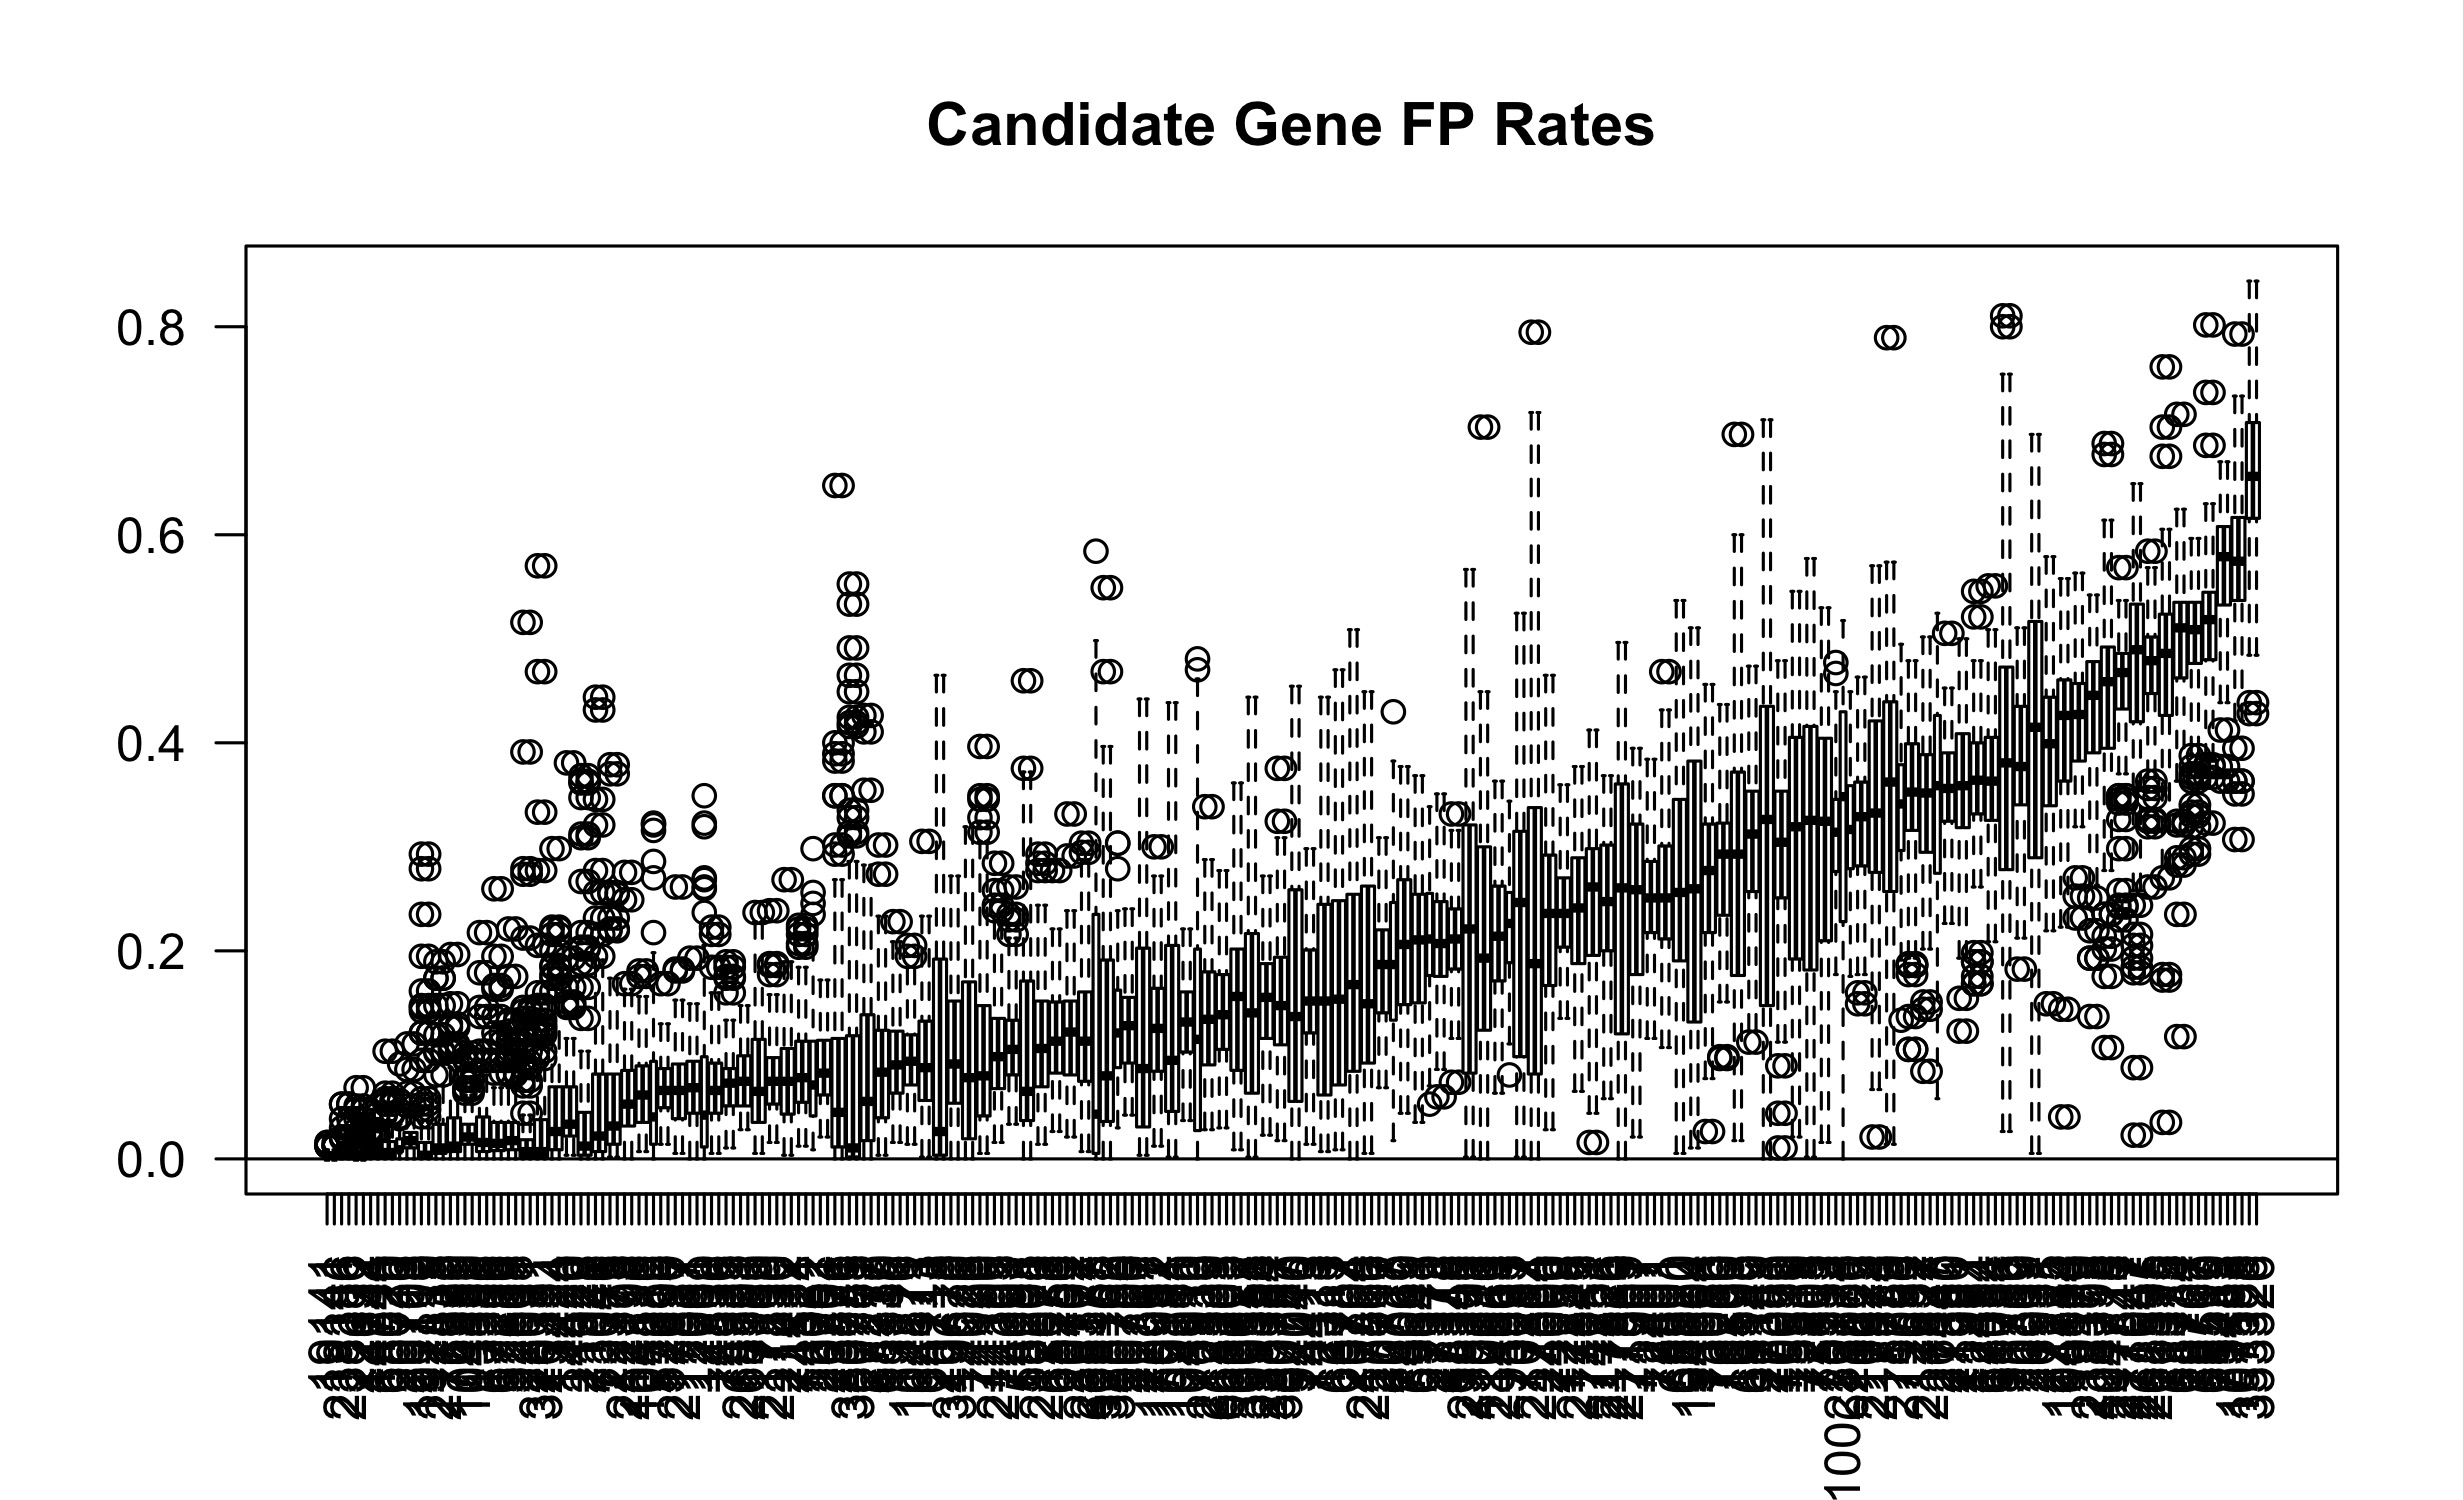

Values plotted in this chart, from the file beside it:
78801, 74251, 68020, 65256, 104816, 76559, 70257, 110616, 70369, 58208, 12061, 380785, 238386, 12313, 68339, 12454, 217866, 12652, 67236, 94040, 75483, 51786, 13116, 268595
model1, 0.2404, 0.1351, 0.003509, 0.07193, 0.02105, 0.01228, 0.2737, 0.3105, 0.3772, 0.02632, 0.06316, 0.01579, 0.008772, 0.2158, 0.1053, 0.3667, 0.2684, 0.3158, 0.005263, 0.08772, 0.586, 0.2509, 0.03509
model2, 0.2386, 0.1877, 0, 0.08947, 0.02982, 0.003509, 0.01228, 0.2175, 0.3596, 0.09825, 0.03509, 0, 0, 0.1667, 0.1368, 0.3579, 0.2351, 0.2789, 0.01228, 0.0193, 0.5439, 0.4596, 0.02456
model3, 0.3684, 0.2526, 0.005263, 0.04561, 0.04561, 0.05965, 0.2789, 0.4439, 0.3193, 0.2035, 0.0386, 0.2842, 0.005263, 0.2193, 0.01404, 0.3526, 0.05789, 0.3368, 0.05965, 0.3456, 0.5614, 0.7368, 0.09298
model4, 0.2579, 0.3211, 0, 0.0614, 0.03509, 0.01404, 0.01053, 0.08596, 0.2175, 0.2561, 0.04912, 0, 0.01228, 0.04386, 0.02982, 0.4053, 0.1474, 0.3386, 0.003509, 0.2719, 0.5509, 0.5491, 0.1298
model5, 0.1684, 0.2368, 0.02456, 0.1579, 0.02456, 0.01228, 0.05088, 0.3298, 0.5105, 0.02105, 0.08421, 0.003509, 0, 0.2719, 0.1018, 0.4175, 0.2246, 0.4105, 0.0614, 0.03509, 0.614, 0.5246, 0.06491
model6, 0.3053, 0.3246, 0.0193, 0.1807, 0.1754, 0.02456, 0.1947, 0.1912, 0.3632, 0.02982, 0.08246, 0.001754, 0.007018, 0.04211, 0.08772, 0.4228, 0.1825, 0.4193, 0.01579, 0.08596, 0.5807, 0.4509, 0.186
model7, 0.2579, 0.3333, 0.01404, 0.114, 0.0193, 0.007018, 0.2351, 0.1316, 0.4018, 0.02632, 0.05088, 0.1561, 0, 0.2123, 0.09474, 0.3807, 0.2, 0.3807, 0.007018, 0.01053, 0.6474, 0.3474, 0.08947
model8, 0.2368, 0.3351, 0.008772, 0.1509, 0.08246, 0.008772, 0.2526, 0.2193, 0.4211, 0.008772, 0.08421, 0.2351, 0.008772, 0.2404, 0.09123, 0.3877, 0.3263, 0.3351, 0.01404, 0.3105, 0.5737, 0.5298, 0.1123
model9, 0.3825, 0.3175, 0.04386, 0.06667, 0.05088, 0.008772, 0.3298, 0.08596, 0.2965, 0.2228, 0.09298, 0.005263, 0.001754, 0.06667, 0.05088, 0.3667, 0.07895, 0.4228, 0.0193, 0.2772, 0.6228, 0.4754, 0.09649
model10, 0.1123, 0.2561, 0.008772, 0.2772, 0.04035, 0, 0.2088, 0.1947, 0.4404, 0.02632, 0.1088, 0.007018, 0, 0.1281, 0.05439, 0.4298, 0.1702, 0.3754, 0.008772, 0.008772, 0.5965, 0.3123, 0.06842
model11, 0.3, 0.2579, 0.007018, 0.1439, 0.05789, 0.01228, 0.2825, 0.1596, 0.3877, 0.09825, 0.0807, 0, 0.01228, 0.2825, 0.05439, 0.3491, 0.01053, 0.3947, 0.01579, 0.01404, 0.5737, 0.3105, 0.107
model12, 0.2456, 0.1719, 0.008772, 0.1368, 0.08421, 0.01053, 0.4439, 0.1228, 0.4456, 0.0807, 0.06842, 0.001754, 0.02105, 0.1579, 0.08947, 0.3667, 0.04912, 0.4, 0.01053, 0.2772, 0.6281, 0.2772, 0.05789
model13, 0.1491, 0.1579, 0.005263, 0.1526, 0.1316, 0.005263, 0.1544, 0.1737, 0.2316, 0.04211, 0.04912, 0, 0.003509, 0.3596, 0.1667, 0.4386, 0.3333, 0.1368, 0.01228, 0.4544, 0.4526, 0.5351, 0.05088
model14, 0.2316, 0.2211, 0.003509, 0.1439, 0.04386, 0.01754, 0.2439, 0.2877, 0.4596, 0.06491, 0.09123, 0.003509, 0.0193, 0.2825, 0.193, 0.4035, 0.2298, 0.4, 0.01053, 0.1456, 0.6018, 0.3316, 0.07895
model15, 0.3211, 0.2982, 0.007018, 0.09298, 0.02456, 0.0386, 0.2789, 0.114, 0.2123, 0.06491, 0.06842, 0.4491, 0.005263, 0.05439, 0.0614, 0.3561, 0.2561, 0.4404, 0.01228, 0.2632, 0.6123, 0.4228, 0.1053
model16, 0.2632, 0.2263, 0.005263, 0.09298, 0.02105, 0.005263, 0.1228, 0.3228, 0.3579, 0.04912, 0.1228, 0.001754, 0.02105, 0.2211, 0.05088, 0.3667, 0.114, 0.3193, 0.008772, 0.1228, 0.5526, 0.3667, 0.1193
model17, 0.1842, 0.2632, 0.003509, 0.1684, 0.05088, 0.01579, 0.3807, 0.1316, 0.4702, 0.005263, 0.1035, 0.001754, 0.001754, 0.03333, 0.1211, 0.4175, 0.1246, 0.4789, 0.003509, 0.005263, 0.607, 0.05614, 0.06316
model18, 0.1719, 0.3491, 0.02807, 0.1754, 0.05088, 0.05789, 0.4404, 0.09123, 0.3632, 0.1333, 0.05614, 0, 0, 0.1456, 0.05088, 0.2667, 0.2895, 0.2737, 0.005263, 0.02632, 0.5316, 0.2754, 0.06842
model19, 0.2211, 0.293, 0.008772, 0.1526, 0.04912, 0.01579, 0.2684, 0.3386, 0.4509, 0.03684, 0.1228, 0.001754, 0.007018, 0.08421, 0.1579, 0.5211, 0.1246, 0.407, 0.01404, 0.3754, 0.6175, 0.1912, 0.07895
model20, 0.3263, 0.1, 0.03684, 0.05789, 0.05789, 0.003509, 0.3421, 0.1561, 0.5053, 0.4596, 0.05965, 0.01754, 0.003509, 0.1211, 0.0193, 0.1684, 0.01754, 0.3421, 0.01754, 0.2895, 0.6175, 0.3105, 0.04211
model21, 0.4316, 0.2596, 0.007018, 0.1526, 0.0386, 0.03509, 0.3404, 0.2421, 0.4263, 0.05789, 0.07018, 0.01228, 0.001754, 0.08947, 0.1474, 0.3404, 0.1, 0.3404, 0.0193, 0.07895, 0.5947, 0.4105, 0.1368
model22, 0.1509, 0.1456, 0.007018, 0.1456, 0.03158, 0.001754, 0.008772, 0.4053, 0.393, 0.2228, 0.107, 0.09298, 0.05263, 0.2035, 0.007018, 0.3053, 0.3158, 0.2, 0.001754, 0.02105, 0.4509, 0.3088, 0.04561
model23, 0.3018, 0.1965, 0.04211, 0.2035, 0.114, 0.1965, 0.3737, 0.02281, 0.214, 0.0386, 0.01228, 0.3351, 0, 0.03158, 0.3018, 0.3719, 0.3281, 0.2842, 0.2596, 0.03158, 0.486, 0.7544, 0.06842
model24, 0.214, 0.2649, 0.001754, 0.1526, 0.03158, 0.1263, 0.4263, 0.1404, 0.3404, 0.1456, 0.09474, 0.02456, 0.001754, 0.08947, 0.1895, 0.4228, 0.1158, 0.4035, 0.01053, 0.1035, 0.586, 0.3982, 0.1175
model25, 0.3561, 0.2263, 0.007018, 0.08596, 0.114, 0.01579, 0.2526, 0.1632, 0.3298, 0.01579, 0.07895, 0.4912, 0.003509, 0.05789, 0.07193, 0.2614, 0.1368, 0.3298, 0.01228, 0.2614, 0.5667, 0.4193, 0.09649
model26, 0.3175, 0.2965, 0.001754, 0.07895, 0.06667, 0.001754, 0.1035, 0.3018, 0.3526, 0.1667, 0.01404, 0.001754, 0.001754, 0.2561, 0.01579, 0.3614, 0.3877, 0.3035, 0.001754, 0.1035, 0.4789, 0.3895, 0.09123
model27, 0.2439, 0.2807, 0.005263, 0.1895, 0.08246, 0.007018, 0.1351, 0.2018, 0.4018, 0.08947, 0.1439, 0.01579, 0.005263, 0.08947, 0.04737, 0.2667, 0.1404, 0.4632, 0.007018, 0.3439, 0.6298, 0.05439, 0.1474
model28, 0.2544, 0.2088, 0.06316, 0.0807, 0.01404, 0, 0.3456, 0.3456, 0.1825, 0.1474, 0.05263, 0, 0, 0.4351, 0.04035, 0.4491, 0.01579, 0.307, 0.06842, 0, 0.5211, 0.5333, 0.02456
model29, 0.2807, 0.2579, 0.005263, 0.03684, 0.09825, 0.08246, 0.005263, 0.4491, 0.3561, 0.2579, 0.07193, 0.04737, 0.05263, 0.3386, 0.01579, 0.3474, 0.3772, 0.3386, 0.04561, 0.4105, 0.5404, 0.3632, 0.1509
model30, 0.2982, 0.3018, 0.01404, 0.02632, 0.04737, 0.08246, 0.3579, 0.1246, 0.3404, 0.05439, 0.04912, 0.314, 0.003509, 0.007018, 0.08421, 0.2772, 0.3053, 0.3211, 0.04211, 0.1368, 0.5035, 0.5, 0.1123
model31, 0.2825, 0.3947, 0.02982, 0.107, 0.09123, 0.008772, 0.2263, 0.06316, 0.4333, 0.107, 0.0807, 0.02281, 0.003509, 0.2246, 0.1912, 0.4, 0.04386, 0.3842, 0.01579, 0.2649, 0.6702, 0.2316, 0.114
model32, 0.3018, 0.3386, 0.003509, 0.1596, 0.107, 0.02456, 0.1035, 0.2386, 0.4158, 0.2386, 0.08246, 0.001754, 0.001754, 0.2737, 0.03684, 0.3456, 0.3088, 0.2579, 0.008772, 0.08246, 0.5053, 0.4895, 0.03333
model33, 0.3667, 0.307, 0.0193, 0.08421, 0.1561, 0.01053, 0.07895, 0.1772, 0.4018, 0.1386, 0.04211, 0.001754, 0.01228, 0.186, 0.01754, 0.3456, 0.3667, 0.4088, 0.01754, 0.1088, 0.6088, 0.3333, 0.1596
model34, 0.2491, 0.2368, 0.007018, 0.1684, 0.09123, 0.04035, 0.2614, 0.1632, 0.3421, 0.03684, 0.1421, 0, 0.001754, 0.02807, 0.1368, 0.4053, 0.05263, 0.3649, 0.0193, 0.03684, 0.5912, 0.2789, 0.1491
model35, 0.2684, 0.1649, 0, 0.1561, 0.1386, 0.01053, 0.05614, 0.3684, 0.3877, 0.08596, 0.04035, 0, 0, 0.2491, 0.1175, 0.3158, 0.186, 0.3298, 0.01404, 0.3649, 0.5509, 0.1754, 0.1544
model36, 0.1825, 0.307, 0.001754, 0.1333, 0.1807, 0.04561, 0.3035, 0.1807, 0.4579, 0.2982, 0.02632, 0.001754, 0.003509, 0.05965, 0.03158, 0.3754, 0.1281, 0.3649, 0.003509, 0.04737, 0.5895, 0.3088, 0.03158
model37, 0.2456, 0.1614, 0.003509, 0.1053, 0.06667, 0.01404, 0.1421, 0.1404, 0.4491, 0.02982, 0.0386, 0.0386, 0.003509, 0.4439, 0.04386, 0.3474, 0.08246, 0.3211, 0.1123, 0.1491, 0.5263, 0.5053, 0.06842
model38, 0.2614, 0.1807, 0.01228, 0.05965, 0.07193, 0.05439, 0.05088, 0.3596, 0.3386, 0.06316, 0.07018, 0.2246, 0.01053, 0.407, 0.07193, 0.3175, 0.4491, 0.3632, 0.05789, 0.03509, 0.5807, 0.4702, 0.1368
model39, 0.2719, 0.2667, 0.001754, 0.1386, 0.06491, 0.008772, 0.1263, 0.1386, 0.3912, 0.07193, 0.0614, 0.01228, 0, 0.06842, 0.114, 0.3404, 0.1035, 0.3912, 0.01228, 0.1404, 0.5895, 0.05263, 0.06667
model40, 0.3947, 0.2807, 0, 0.1053, 0.1263, 0.005263, 0.3018, 0.1684, 0.4509, 0.02456, 0.1491, 0, 0, 0.07193, 0.02456, 0.3702, 0.1298, 0.386, 0, 0.04386, 0.5789, 0.2912, 0.1228
model41, 0.314, 0.2544, 0.005263, 0.07018, 0.04561, 0.04912, 0.3386, 0.07895, 0.3509, 0.1193, 0.02807, 0.003509, 0.008772, 0.2088, 0.08421, 0.3754, 0.07193, 0.3333, 0.01228, 0.09474, 0.5807, 0.386, 0.1316
model42, 0.107, 0.1561, 0, 0.1035, 0.05789, 0.01053, 0.001754, 0.3737, 0.3298, 0.107, 0.107, 0.02281, 0, 0.1211, 0.01053, 0.3298, 0.2509, 0.2228, 0, 0.3018, 0.4614, 0.3684, 0.04386
model43, 0.2368, 0.2632, 0.04211, 0.1, 0.02456, 0.04737, 0.2561, 0.2053, 0.4439, 0.2228, 0.007018, 0.005263, 0.005263, 0.1404, 0.2211, 0.4368, 0.1263, 0.3596, 0.09474, 0.2772, 0.6053, 0.4509, 0.05965
model44, 0.2404, 0.293, 0.02105, 0.114, 0.02807, 0.003509, 0.2316, 0.0807, 0.4491, 0.09825, 0.08947, 0.5526, 0.001754, 0.08596, 0.1579, 0.314, 0.02105, 0.3649, 0.02105, 0.04737, 0.6281, 0.486, 0.06491
model45, 0.2474, 0.2825, 0.01228, 0.114, 0.05439, 0.01053, 0.3825, 0.1439, 0.4105, 0.02281, 0.04211, 0.001754, 0.003509, 0.1877, 0.06491, 0.4298, 0.1351, 0.3123, 0.05789, 0.193, 0.5877, 0.4351, 0.04737
model46, 0.1947, 0.2842, 0.01579, 0.1175, 0.07719, 0.007018, 0.2632, 0.2491, 0.4333, 0.1754, 0.07368, 0.4246, 0.01404, 0.2912, 0.02632, 0.3035, 0.03333, 0.4789, 0.02456, 0.3053, 0.593, 0.4333, 0.1281
model47, 0.2053, 0.2193, 0.003509, 0.08421, 0.0386, 0.008772, 0.2053, 0.3877, 0.3614, 0.1281, 0.05965, 0.3281, 0.0386, 0.01754, 0.01579, 0.3965, 0.1316, 0.3754, 0.1211, 0.2702, 0.6193, 0.4912, 0.1982
model48, 0.2, 0.01579, 0, 0.05789, 0.01579, 0.04386, 0.2491, 0.7035, 0.2509, 0.1842, 0.04035, 0, 0, 0.2421, 0.2333, 0.3333, 0.1579, 0.1053, 0.1947, 0.107, 0.3772, 0.8105, 0.03684
model49, 0.1667, 0.3211, 0.02632, 0.1386, 0.07368, 0.02105, 0.1579, 0.114, 0.4456, 0.0386, 0.05439, 0.4649, 0.005263, 0.07544, 0.1825, 0.3825, 0.1509, 0.3246, 0.01754, 0.2807, 0.6491, 0.486, 0.08772
model50, 0.2404, 0.2158, 0.01754, 0.1246, 0.0386, 0.003509, 0.2842, 0.2807, 0.4053, 0.1228, 0.0807, 0, 0.01228, 0.2246, 0.08246, 0.4298, 0.2544, 0.3456, 0.01579, 0.2281, 0.5667, 0.3561, 0.09649
model51, 0.1702, 0.3474, 0.05789, 0.1509, 0.05789, 0.0807, 0.05088, 0.3579, 0.4982, 0.2895, 0.04912, 0.286, 0.003509, 0.114, 0.1, 0.2825, 0.07018, 0.3561, 0.0386, 0.2368, 0.5825, 0.4088, 0.1544
model52, 0.2175, 0.1947, 0.01754, 0.08947, 0.06491, 0.05789, 0.3912, 0.3912, 0.4368, 0.3702, 0.1175, 0.07719, 0, 0.04561, 0.06491, 0.4789, 0.05965, 0.193, 0.03509, 0.02982, 0.5018, 0.3544, 0.06491
model53, 0.3088, 0.4123, 0.001754, 0.1088, 0.1211, 0.001754, 0.06842, 0.04386, 0.3281, 0.007018, 0.03158, 0.07895, 0, 0.2474, 0.08421, 0.3439, 0.2491, 0.4702, 0.003509, 0.1561, 0.6702, 0.3649, 0.1228
model54, 0.1456, 0.293, 0.001754, 0.1439, 0.07719, 0.1105, 0.05614, 0.07193, 0.5088, 0.293, 0.04737, 0, 0, 0.2281, 0.2018, 0.3772, 0.1684, 0.3368, 0.007018, 0.1018, 0.4579, 0.5193, 0.03509
model55, 0.2965, 0.3158, 0.02807, 0.07719, 0.09298, 0.08772, 0.2807, 0.3, 0.3281, 0.03158, 0.07895, 0, 0.01053, 0.07368, 0.02807, 0.393, 0.1579, 0.4246, 0.02456, 0.2123, 0.5632, 0.1842, 0.1719
model56, 0.2719, 0.2649, 0.001754, 0.114, 0.03509, 0.005263, 0.4281, 0.3018, 0.4404, 0.05614, 0.1228, 0.003509, 0.008772, 0.3526, 0.05965, 0.3544, 0.3754, 0.3947, 0.01579, 0.07193, 0.6018, 0.493, 0.06842
model57, 0.1719, 0.1404, 0.001754, 0.0614, 0.1088, 0.1298, 0.2772, 0.1439, 0.3281, 0.05965, 0.1105, 0.005263, 0.005263, 0.08246, 0.1175, 0.3509, 0.09825, 0.3158, 0.005263, 0.2947, 0.5474, 0.2772, 0.1912
model58, 0.1175, 0.1018, 0, 0.1632, 0.07895, 0.06842, 0.02982, 0.06316, 0.4351, 0.04211, 0.1368, 0.008772, 0, 0.02807, 0.193, 0.4386, 0.4439, 0.2596, 0.05614, 0.06316, 0.5737, 0.3737, 0.09123
model59, 0.3158, 0.3246, 0.008772, 0.09825, 0.04912, 0.04386, 0.3614, 0.2982, 0.4035, 0.06491, 0.04386, 0.007018, 0.001754, 0.08421, 0.08596, 0.393, 0.08596, 0.4316, 0.01228, 0.04386, 0.5737, 0.2702, 0.08596
model60, 0.3088, 0.3596, 0.007018, 0.06491, 0.1123, 0.04035, 0.05263, 0.1509, 0.4053, 0.04035, 0.02982, 0.1632, 0, 0.02982, 0.1947, 0.414, 0.2228, 0.3421, 0.001754, 0.1632, 0.6105, 0.4333, 0.05263
... 40 more rows
